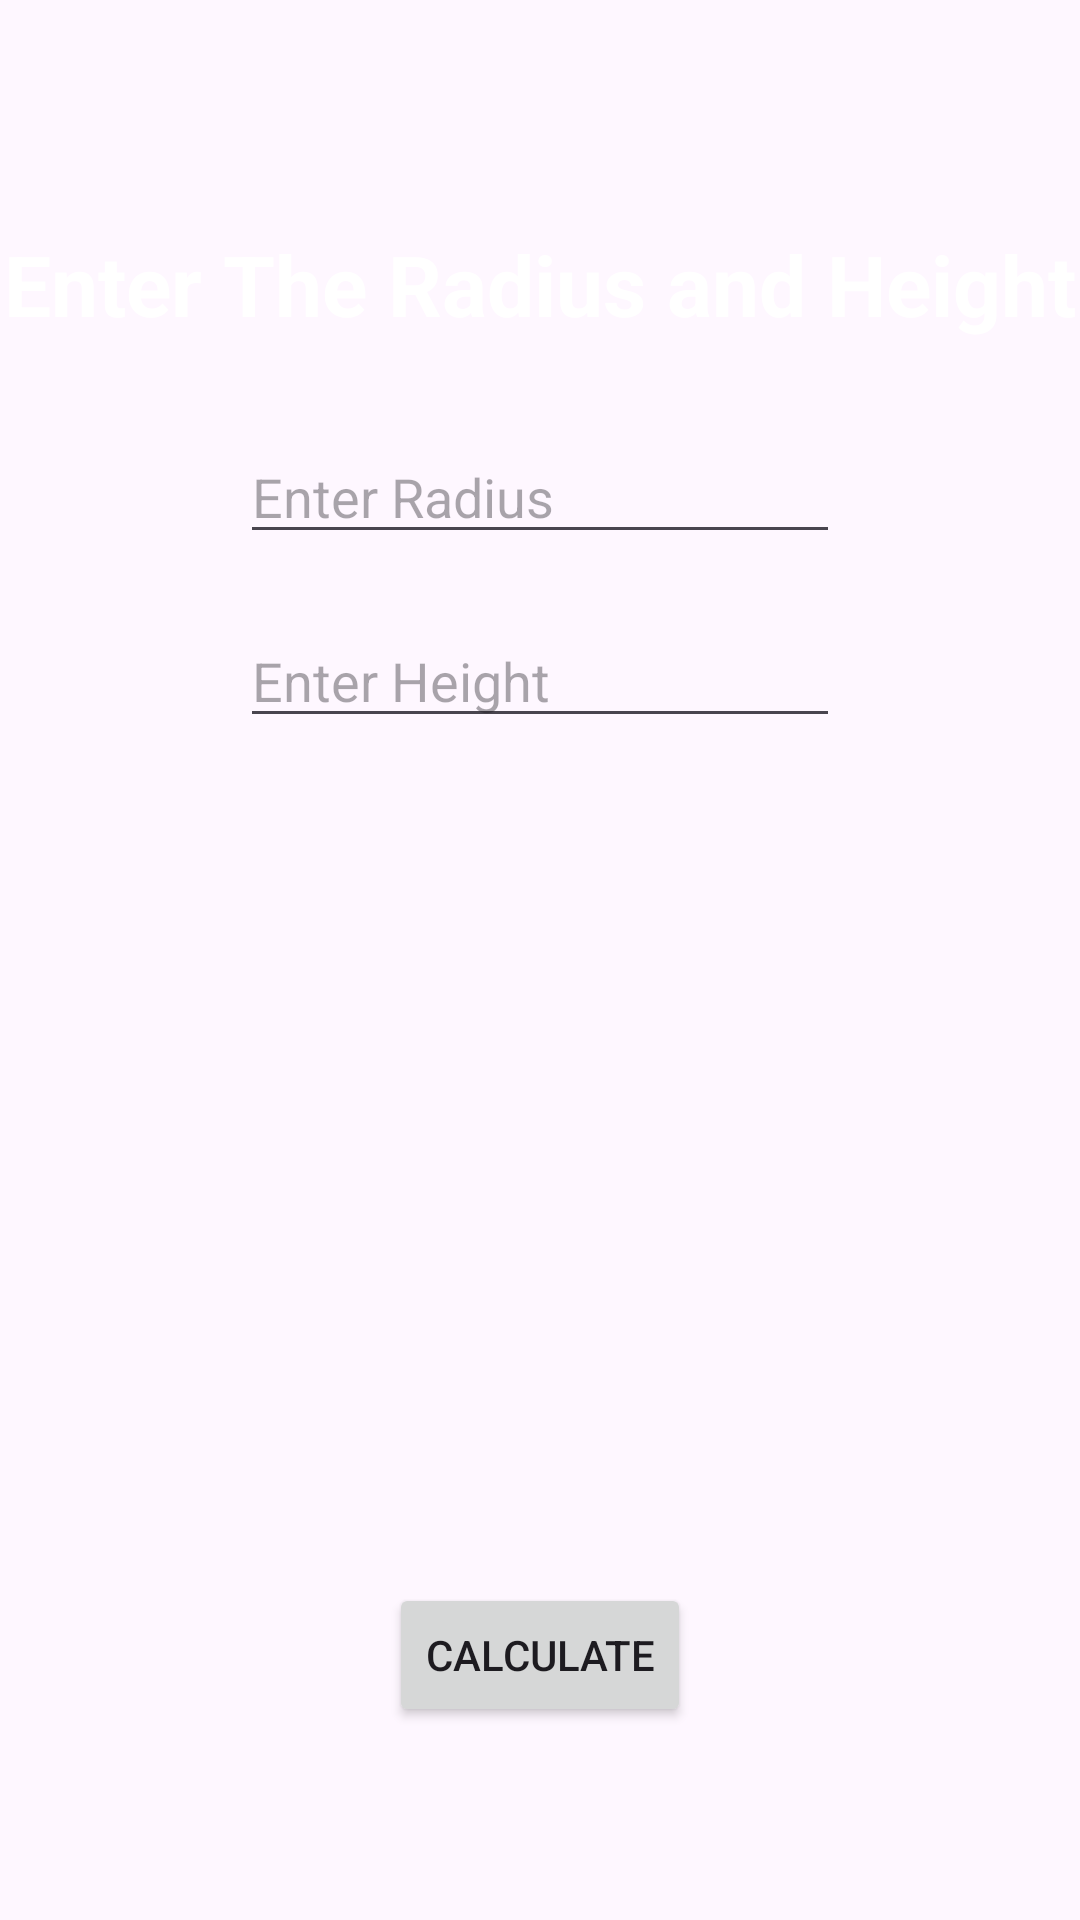

Produce the Android XML layout that renders to this screen, including the resource entries it uses.
<!-- AndroidManifest.xml: application theme Theme.AreaVolumeApp -->
<!-- res/layout/activity_cylinder.xml -->
<?xml version="1.0" encoding="utf-8"?>
<androidx.constraintlayout.widget.ConstraintLayout xmlns:android="http://schemas.android.com/apk/res/android"
    xmlns:app="http://schemas.android.com/apk/res-auto"
    xmlns:tools="http://schemas.android.com/tools"
    android:id="@+id/main"
    android:background="@drawable/back2"
    android:layout_width="match_parent"
    android:layout_height="match_parent"
    tools:context=".shapes.Cylinder">

    <TextView
        android:id="@+id/textView"
        android:layout_width="wrap_content"
        android:layout_height="wrap_content"
        android:layout_marginTop="76dp"
        android:text="Enter The Radius and Height"
        android:textColor="@color/white"
        android:textSize="28dp"
        android:textStyle="bold"
        app:layout_constraintEnd_toEndOf="parent"
        app:layout_constraintStart_toStartOf="parent"
        app:layout_constraintTop_toTopOf="parent" />

    <EditText
        android:id="@+id/radiusOfCylinder"
        android:layout_width="200dp"
        android:layout_height="wrap_content"
        android:layout_marginTop="30dp"
        android:hint="Enter Radius"
        android:inputType="numberDecimal"
        android:textColor="@color/white"
        app:layout_constraintEnd_toEndOf="parent"
        app:layout_constraintStart_toStartOf="parent"
        app:layout_constraintTop_toBottomOf="@+id/textView" />

    <EditText
        android:id="@+id/height"
        android:layout_width="200dp"
        android:layout_height="wrap_content"
        android:layout_marginTop="20dp"
        android:hint="Enter Height"
        android:inputType="numberDecimal"
        android:textColor="@color/white"
        app:layout_constraintEnd_toEndOf="parent"
        app:layout_constraintStart_toStartOf="parent"
        app:layout_constraintTop_toBottomOf="@+id/radiusOfCylinder" />

    <TextView
        android:id="@+id/result"
        android:layout_width="wrap_content"
        android:layout_height="wrap_content"
        android:textSize="30sp"
        android:textColor="@color/white"
        android:textStyle="bold"
        app:layout_constraintBottom_toBottomOf="parent"
        app:layout_constraintEnd_toEndOf="parent"
        app:layout_constraintStart_toStartOf="parent"
        app:layout_constraintTop_toBottomOf="@+id/height" />

    <Button
        android:id="@+id/calculateCylinder"
        android:layout_width="wrap_content"
        android:layout_height="wrap_content"
        android:text="Calculate"
        app:layout_constraintBottom_toBottomOf="parent"
        app:layout_constraintEnd_toEndOf="parent"
        app:layout_constraintStart_toStartOf="parent"
        app:layout_constraintTop_toBottomOf="@+id/result" />

</androidx.constraintlayout.widget.ConstraintLayout>
<!-- resources referenced by this layout -->
<resources>
  <style name="Theme.AreaVolumeApp" parent="Base.Theme.AreaVolumeApp" />
  <style name="Base.Theme.AreaVolumeApp" parent="Theme.Material3.DayNight.NoActionBar">
          
          
      </style>
  <!-- not gathered from this repository: default colours our renderer supplied (Android Studio template values) -->
  <color name="white">#FFFFFFFF</color>
</resources>
